Image classification data set "isolated_obj" (aharmer/dishBugs on GitHub). Class labels (22): acari mites and ticks, amphipoda, annelida worms, araneae spiders, archaeognatha bristletails, blattodea cockroaches, carabidae ground beetles, chilopoda centipedes, coleoptera beetles, coleoptera larva, collembola springtails, diplopoda millipedes, diptera flies, formicidae ants, gastropoda snails and slugs, hymenoptera bees and wasps, isopoda woodlice, opiliones harvestmen, orthoptera grasshoppers and crickets, pseudoscorpiones false scorpions, tipulidae crane flies, vespidae wasps.

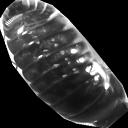
Label: isopoda woodlice

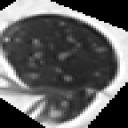
Label: acari mites and ticks

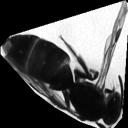
Label: hymenoptera bees and wasps

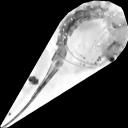
Label: archaeognatha bristletails

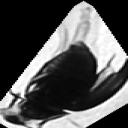
Label: coleoptera beetles

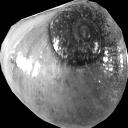
Label: gastropoda snails and slugs
